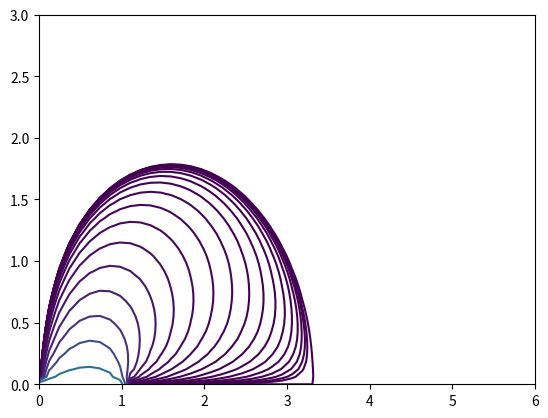

Write Python code to recreate this figure.
import numpy as np
import matplotlib.pyplot as plt

x = np.linspace(0,6,50)
y = np.linspace(0,3,50)
(x,y) = np.meshgrid(x,y)

k_0 = 2
q = 1
d = 1


k = 1.1*k_0
phi = q/(2*np.pi)*(np.arctan2(y,(x-d)) - k*np.arctan2(y,x) + np.arctan2(y,(x+d)))

levels = np.logspace(-4,0,20)
levels = np.insert(levels,0,[0.0])

_,f1 = plt.subplots()
f1.contour(x,y,phi,levels, color="black")
plt.show()
